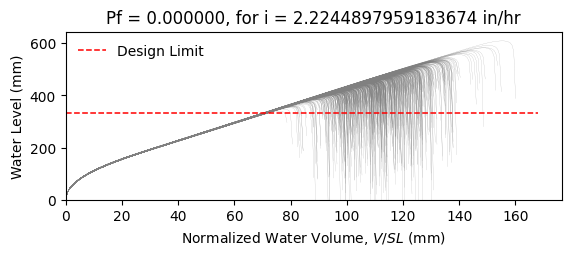

The file beside this chart, header and first rows:
W12X22, L = 360.0 in, slope = 0.020833333333333332 in/in, dead load = 6.944444444444444e-05 kip/in…
zwlim AISC Appendix 2, zwlim DAMP, zwlim Proposed for ASCE 7, zwlim Neglect Ponding, dhnom Denver, dhnom New York, dhnom New Orleans, dh Denver, dh New York, dh New Orleans, dmax
13.61, 13.25, 11.77, 13.84, 1.087, 1.087, 1.087, 0.8619, 0.8619, 0.8619, 19.04, Safe, 
13.61, 13.25, 11.77, 13.84, 1.087, 1.087, 1.087, 0.8619, 0.8619, 0.8619, 16.7, Safe, 
13.61, 13.25, 11.77, 13.84, 1.087, 1.087, 1.087, 0.8619, 0.8619, 0.8619, 16.12, Safe, 
13.61, 13.25, 11.77, 13.84, 1.087, 1.087, 1.087, 0.8619, 0.8619, 0.8619, 18.91, Safe, 
13.61, 13.25, 11.77, 13.84, 1.087, 1.087, 1.087, 0.8619, 0.8619, 0.8619, 15.8, Safe, 
13.61, 13.25, 11.77, 13.84, 1.087, 1.087, 1.087, 0.8619, 0.8619, 0.8619, 23.29, Safe, 
13.61, 13.25, 11.77, 13.84, 1.087, 1.087, 1.087, 0.8619, 0.8619, 0.8619, 17.63, Safe, 
13.61, 13.25, 11.77, 13.84, 1.087, 1.087, 1.087, 0.8619, 0.8619, 0.8619, 15.99, Safe, 
13.61, 13.25, 11.77, 13.84, 1.087, 1.087, 1.087, 0.8619, 0.8619, 0.8619, 18.42, Safe, 
13.61, 13.25, 11.77, 13.84, 1.087, 1.087, 1.087, 0.8619, 0.8619, 0.8619, 17.32, Safe, 
13.61, 13.25, 11.77, 13.84, 1.087, 1.087, 1.087, 0.8619, 0.8619, 0.8619, 15.23, Safe, 
13.61, 13.25, 11.77, 13.84, 1.087, 1.087, 1.087, 0.8619, 0.8619, 0.8619, 14.78, Safe, 
13.61, 13.25, 11.77, 13.84, 1.087, 1.087, 1.087, 0.8619, 0.8619, 0.8619, 18.65, Safe, 
13.61, 13.25, 11.77, 13.84, 1.087, 1.087, 1.087, 0.8619, 0.8619, 0.8619, 16.35, Safe, 
13.61, 13.25, 11.77, 13.84, 1.087, 1.087, 1.087, 0.8619, 0.8619, 0.8619, 18.93, Safe, 
13.61, 13.25, 11.77, 13.84, 1.087, 1.087, 1.087, 0.8619, 0.8619, 0.8619, 17.21, Safe, 
13.61, 13.25, 11.77, 13.84, 1.087, 1.087, 1.087, 0.8619, 0.8619, 0.8619, 17.78, Safe, 
13.61, 13.25, 11.77, 13.84, 1.087, 1.087, 1.087, 0.8619, 0.8619, 0.8619, 19.48, Safe, 
13.61, 13.25, 11.77, 13.84, 1.087, 1.087, 1.087, 0.8619, 0.8619, 0.8619, 15.95, Safe, 
13.61, 13.25, 11.77, 13.84, 1.087, 1.087, 1.087, 0.8619, 0.8619, 0.8619, 16.79, Safe, 
13.61, 13.25, 11.77, 13.84, 1.087, 1.087, 1.087, 0.8619, 0.8619, 0.8619, 15.86, Safe, 
13.61, 13.25, 11.77, 13.84, 1.087, 1.087, 1.087, 0.8619, 0.8619, 0.8619, 18.79, Safe, 
13.61, 13.25, 11.77, 13.84, 1.087, 1.087, 1.087, 0.8619, 0.8619, 0.8619, 19.46, Safe, 
13.61, 13.25, 11.77, 13.84, 1.087, 1.087, 1.087, 0.8619, 0.8619, 0.8619, 17.4, Safe, 
13.61, 13.25, 11.77, 13.84, 1.087, 1.087, 1.087, 0.8619, 0.8619, 0.8619, 16.71, Safe, 
13.61, 13.25, 11.77, 13.84, 1.087, 1.087, 1.087, 0.8619, 0.8619, 0.8619, 14.7, Safe, 
13.61, 13.25, 11.77, 13.84, 1.087, 1.087, 1.087, 0.8619, 0.8619, 0.8619, 18.38, Safe, 
13.61, 13.25, 11.77, 13.84, 1.087, 1.087, 1.087, 0.8619, 0.8619, 0.8619, 18, Safe, 
13.61, 13.25, 11.77, 13.84, 1.087, 1.087, 1.087, 0.8619, 0.8619, 0.8619, 16.03, Safe, 
13.61, 13.25, 11.77, 13.84, 1.087, 1.087, 1.087, 0.8619, 0.8619, 0.8619, 20.12, Safe, 
13.61, 13.25, 11.77, 13.84, 1.087, 1.087, 1.087, 0.8619, 0.8619, 0.8619, 17.81, Safe, 
13.61, 13.25, 11.77, 13.84, 1.087, 1.087, 1.087, 0.8619, 0.8619, 0.8619, 18.35, Safe, 
13.61, 13.25, 11.77, 13.84, 1.087, 1.087, 1.087, 0.8619, 0.8619, 0.8619, 16.52, Safe, 
13.61, 13.25, 11.77, 13.84, 1.087, 1.087, 1.087, 0.8619, 0.8619, 0.8619, 19.59, Safe, 
13.61, 13.25, 11.77, 13.84, 1.087, 1.087, 1.087, 0.8619, 0.8619, 0.8619, 18.63, Safe, 
13.61, 13.25, 11.77, 13.84, 1.087, 1.087, 1.087, 0.8619, 0.8619, 0.8619, 15.97, Safe, 
13.61, 13.25, 11.77, 13.84, 1.087, 1.087, 1.087, 0.8619, 0.8619, 0.8619, 18.03, Safe, 
13.61, 13.25, 11.77, 13.84, 1.087, 1.087, 1.087, 0.8619, 0.8619, 0.8619, 18.35, Safe, 
13.61, 13.25, 11.77, 13.84, 1.087, 1.087, 1.087, 0.8619, 0.8619, 0.8619, 19.11, Safe, 
13.61, 13.25, 11.77, 13.84, 1.087, 1.087, 1.087, 0.8619, 0.8619, 0.8619, 15.42, Safe, 
13.61, 13.25, 11.77, 13.84, 1.087, 1.087, 1.087, 0.8619, 0.8619, 0.8619, 19.61, Safe, 
13.61, 13.25, 11.77, 13.84, 1.087, 1.087, 1.087, 0.8619, 0.8619, 0.8619, 16.57, Safe, 
13.61, 13.25, 11.77, 13.84, 1.087, 1.087, 1.087, 0.8619, 0.8619, 0.8619, 17.33, Safe, 
13.61, 13.25, 11.77, 13.84, 1.087, 1.087, 1.087, 0.8619, 0.8619, 0.8619, 16.98, Safe, 
13.61, 13.25, 11.77, 13.84, 1.087, 1.087, 1.087, 0.8619, 0.8619, 0.8619, 19.24, Safe, 
13.61, 13.25, 11.77, 13.84, 1.087, 1.087, 1.087, 0.8619, 0.8619, 0.8619, 15.16, Safe, 
13.61, 13.25, 11.77, 13.84, 1.087, 1.087, 1.087, 0.8619, 0.8619, 0.8619, 17.6, Safe, 
13.61, 13.25, 11.77, 13.84, 1.087, 1.087, 1.087, 0.8619, 0.8619, 0.8619, 16.46, Safe, 
13.61, 13.25, 11.77, 13.84, 1.087, 1.087, 1.087, 0.8619, 0.8619, 0.8619, 17.67, Safe, 
13.61, 13.25, 11.77, 13.84, 1.087, 1.087, 1.087, 0.8619, 0.8619, 0.8619, 16.09, Safe, 
13.61, 13.25, 11.77, 13.84, 1.087, 1.087, 1.087, 0.8619, 0.8619, 0.8619, 18.79, Safe, 
13.61, 13.25, 11.77, 13.84, 1.087, 1.087, 1.087, 0.8619, 0.8619, 0.8619, 14.17, Safe, 
13.61, 13.25, 11.77, 13.84, 1.087, 1.087, 1.087, 0.8619, 0.8619, 0.8619, 17.74, Safe, 
13.61, 13.25, 11.77, 13.84, 1.087, 1.087, 1.087, 0.8619, 0.8619, 0.8619, 16.49, Safe, 
13.61, 13.25, 11.77, 13.84, 1.087, 1.087, 1.087, 0.8619, 0.8619, 0.8619, 20.09, Safe, 
13.61, 13.25, 11.77, 13.84, 1.087, 1.087, 1.087, 0.8619, 0.8619, 0.8619, 16.34, Safe, 
13.61, 13.25, 11.77, 13.84, 1.087, 1.087, 1.087, 0.8619, 0.8619, 0.8619, 17.32, Safe, 
13.61, 13.25, 11.77, 13.84, 1.087, 1.087, 1.087, 0.8619, 0.8619, 0.8619, 16.32, Safe, 
13.61, 13.25, 11.77, 13.84, 1.087, 1.087, 1.087, 0.8619, 0.8619, 0.8619, 14.86, Safe, 
... 942 more rows
